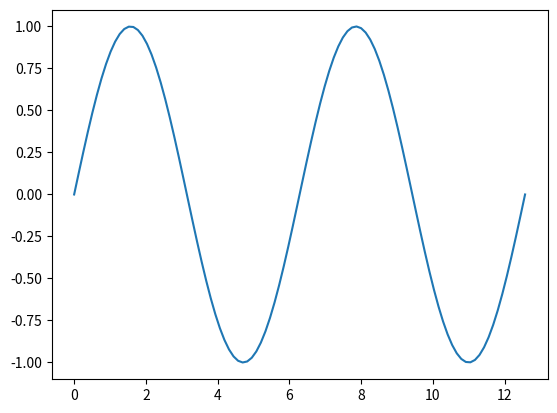

Source code (Python):
import numpy as np
import matplotlib.pyplot as plt

t = np.linspace(0, 4*np.pi, 100)
y = np.sin(t)

plt.plot(t,y)
plt.show()

